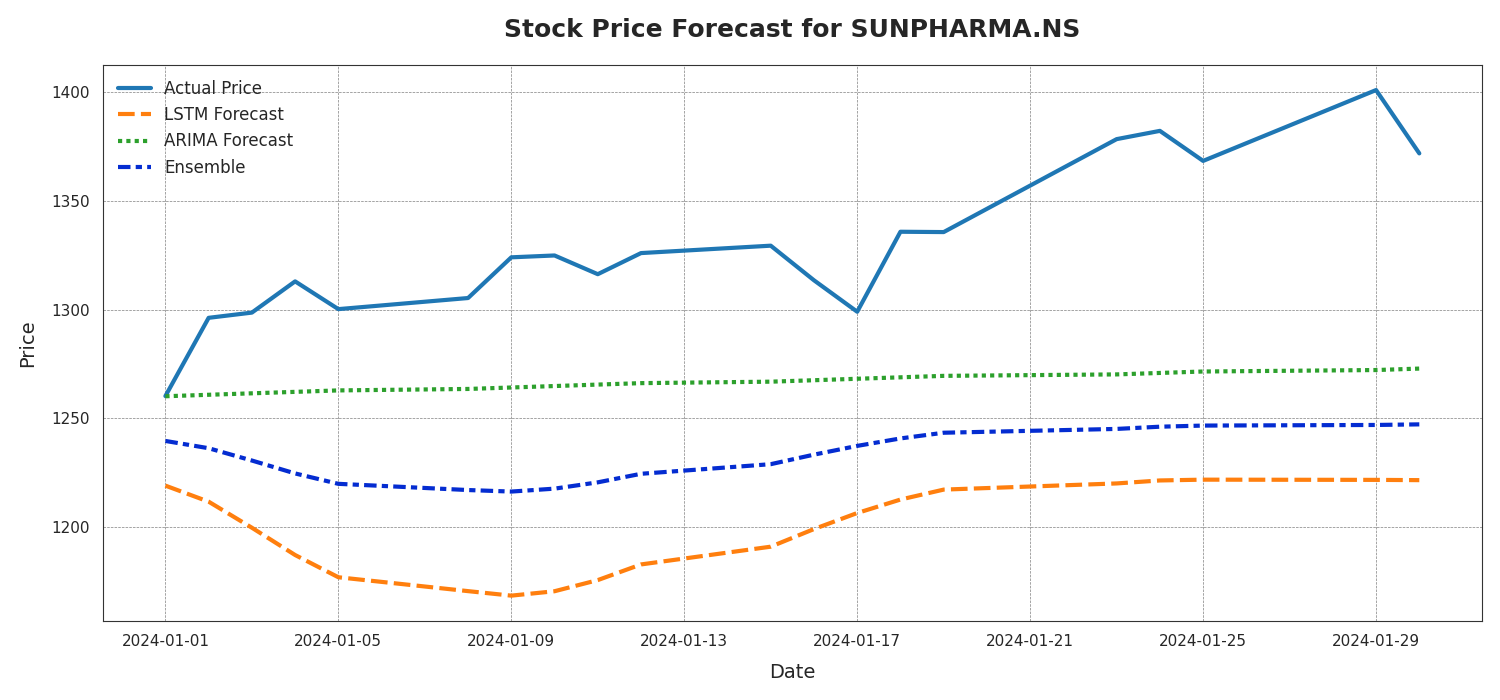

Values plotted in this chart, from the file beside it:
Date, Actual Price, LSTM Forecast, ARIMA Forecast, Ensemble
2024-01-01, 1260, 1219, 1260, 1240
2024-01-02, 1296, 1212, 1261, 1236
2024-01-03, 1299, 1200, 1262, 1231
2024-01-04, 1313, 1187, 1262, 1225
2024-01-05, 1300, 1177, 1263, 1220
2024-01-08, 1305, 1171, 1264, 1217
2024-01-09, 1324, 1169, 1264, 1216
2024-01-10, 1325, 1171, 1265, 1218
2024-01-11, 1316, 1176, 1266, 1221
2024-01-12, 1326, 1183, 1266, 1225
2024-01-15, 1329, 1191, 1267, 1229
2024-01-16, 1313, 1199, 1268, 1233
2024-01-17, 1299, 1207, 1268, 1237
2024-01-18, 1336, 1213, 1269, 1241
2024-01-19, 1336, 1217, 1270, 1243
2024-01-23, 1378, 1220, 1270, 1245
2024-01-24, 1382, 1221, 1271, 1246
2024-01-25, 1368, 1222, 1272, 1247
2024-01-29, 1401, 1222, 1272, 1247
2024-01-30, 1372, 1222, 1273, 1247
